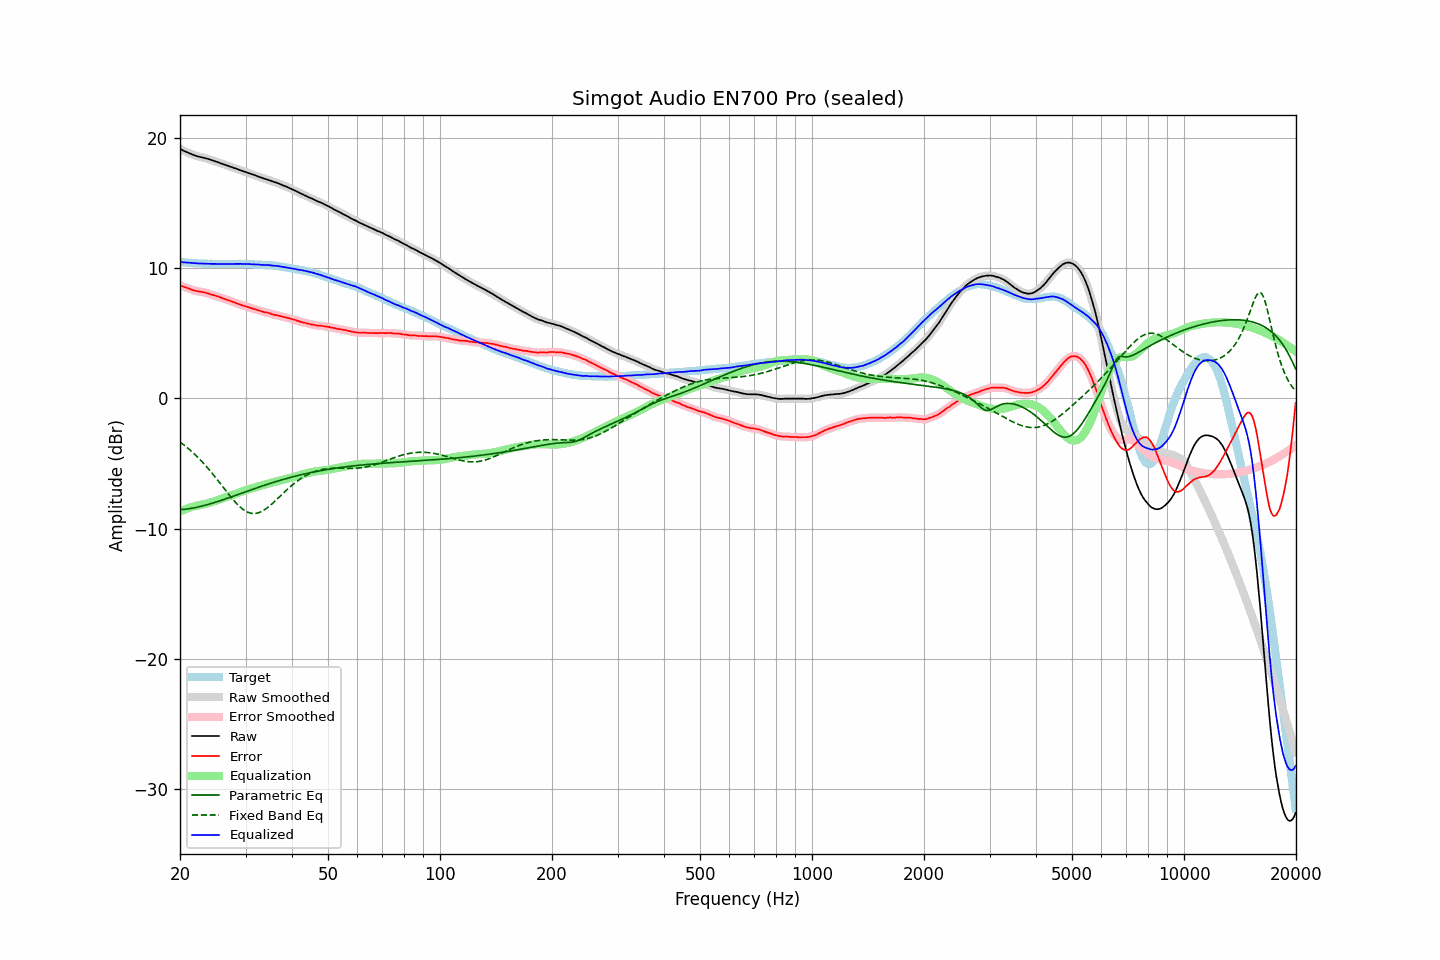

Source data for this figure (header and first rows):
frequency, raw, error, smoothed, error_smoothed, equalization, parametric_eq, fixed_band_eq, equalized_raw, equalized_smoothed, target
20.00, 19.17, 8.69, 19.16, 8.69, -8.69, -8.56, -3.36, 10.47, 10.47, 10.47
20.20, 19.10, 8.63, 19.10, 8.64, -8.64, -8.55, -3.45, 10.46, 10.46, 10.46
20.40, 19.04, 8.58, 19.04, 8.58, -8.59, -8.54, -3.54, 10.45, 10.45, 10.45
20.61, 18.98, 8.53, 18.98, 8.54, -8.54, -8.52, -3.64, 10.44, 10.44, 10.44
20.81, 18.93, 8.50, 18.92, 8.50, -8.49, -8.51, -3.74, 10.44, 10.44, 10.42
21.02, 18.87, 8.45, 18.87, 8.45, -8.44, -8.49, -3.84, 10.42, 10.43, 10.41
21.23, 18.82, 8.41, 18.82, 8.41, -8.40, -8.47, -3.95, 10.42, 10.42, 10.40
21.44, 18.77, 8.35, 18.76, 8.36, -8.36, -8.45, -4.06, 10.41, 10.40, 10.41
21.66, 18.72, 8.32, 18.72, 8.32, -8.32, -8.43, -4.17, 10.39, 10.39, 10.39
21.87, 18.67, 8.27, 18.67, 8.28, -8.29, -8.41, -4.28, 10.38, 10.38, 10.39
22.09, 18.63, 8.25, 18.62, 8.25, -8.26, -8.38, -4.40, 10.37, 10.37, 10.37
22.31, 18.59, 8.22, 18.59, 8.22, -8.23, -8.36, -4.52, 10.36, 10.36, 10.36
22.54, 18.56, 8.20, 18.56, 8.20, -8.20, -8.33, -4.65, 10.35, 10.36, 10.35
22.76, 18.54, 8.18, 18.53, 8.18, -8.18, -8.30, -4.78, 10.36, 10.35, 10.35
22.99, 18.51, 8.16, 18.51, 8.16, -8.16, -8.27, -4.91, 10.35, 10.35, 10.34
23.22, 18.48, 8.14, 18.48, 8.14, -8.13, -8.24, -5.04, 10.35, 10.35, 10.33
23.45, 18.45, 8.10, 18.44, 8.11, -8.10, -8.20, -5.18, 10.35, 10.34, 10.34
23.69, 18.41, 8.07, 18.41, 8.07, -8.07, -8.17, -5.32, 10.34, 10.34, 10.33
23.92, 18.37, 8.04, 18.37, 8.03, -8.04, -8.14, -5.46, 10.33, 10.33, 10.32
24.16, 18.33, 7.99, 18.33, 8.00, -8.00, -8.10, -5.61, 10.33, 10.33, 10.33
24.40, 18.29, 7.95, 18.29, 7.96, -7.96, -8.06, -5.76, 10.32, 10.33, 10.33
24.65, 18.25, 7.92, 18.25, 7.92, -7.92, -8.02, -5.91, 10.33, 10.32, 10.32
24.89, 18.21, 7.88, 18.20, 7.88, -7.88, -7.99, -6.06, 10.33, 10.32, 10.32
25.14, 18.16, 7.84, 18.16, 7.84, -7.84, -7.95, -6.22, 10.32, 10.32, 10.31
25.39, 18.12, 7.80, 18.11, 7.80, -7.80, -7.91, -6.38, 10.32, 10.32, 10.31
25.65, 18.07, 7.75, 18.07, 7.76, -7.76, -7.87, -6.53, 10.31, 10.31, 10.31
25.91, 18.03, 7.71, 18.03, 7.71, -7.71, -7.82, -6.69, 10.31, 10.31, 10.31
26.16, 17.99, 7.66, 17.98, 7.67, -7.67, -7.78, -6.85, 10.32, 10.31, 10.32
26.43, 17.94, 7.62, 17.94, 7.62, -7.63, -7.74, -7.01, 10.31, 10.32, 10.31
26.69, 17.90, 7.58, 17.90, 7.58, -7.58, -7.70, -7.17, 10.32, 10.32, 10.31
26.96, 17.86, 7.54, 17.85, 7.54, -7.54, -7.66, -7.33, 10.32, 10.32, 10.31
27.23, 17.81, 7.49, 17.81, 7.49, -7.49, -7.61, -7.48, 10.31, 10.32, 10.31
27.50, 17.77, 7.45, 17.76, 7.45, -7.45, -7.57, -7.63, 10.32, 10.32, 10.31
27.77, 17.72, 7.39, 17.72, 7.40, -7.40, -7.52, -7.78, 10.31, 10.32, 10.32
28.05, 17.68, 7.36, 17.68, 7.36, -7.36, -7.48, -7.92, 10.32, 10.32, 10.31
28.33, 17.64, 7.31, 17.63, 7.31, -7.31, -7.44, -8.06, 10.33, 10.32, 10.32
28.62, 17.59, 7.26, 17.59, 7.26, -7.26, -7.39, -8.18, 10.32, 10.33, 10.32
28.90, 17.55, 7.21, 17.55, 7.22, -7.22, -7.35, -8.30, 10.33, 10.33, 10.33
29.19, 17.51, 7.17, 17.50, 7.17, -7.18, -7.30, -8.41, 10.33, 10.33, 10.33
29.48, 17.46, 7.13, 17.46, 7.13, -7.13, -7.26, -8.51, 10.32, 10.33, 10.32
29.78, 17.42, 7.09, 17.42, 7.09, -7.09, -7.21, -8.60, 10.32, 10.32, 10.32
30.08, 17.38, 7.05, 17.37, 7.06, -7.05, -7.17, -8.68, 10.32, 10.32, 10.32
30.38, 17.33, 7.02, 17.33, 7.02, -7.02, -7.13, -8.74, 10.31, 10.32, 10.30
30.68, 17.29, 6.98, 17.29, 6.98, -6.98, -7.08, -8.79, 10.31, 10.31, 10.30
30.99, 17.25, 6.94, 17.24, 6.94, -6.94, -7.04, -8.82, 10.31, 10.30, 10.30
31.30, 17.20, 6.89, 17.20, 6.90, -6.90, -7.00, -8.84, 10.29, 10.30, 10.30
31.61, 17.16, 6.86, 17.16, 6.86, -6.87, -6.95, -8.85, 10.29, 10.29, 10.29
31.93, 17.12, 6.84, 17.11, 6.83, -6.83, -6.91, -8.84, 10.29, 10.29, 10.27
32.24, 17.07, 6.78, 17.07, 6.79, -6.79, -6.87, -8.82, 10.28, 10.28, 10.28
32.57, 17.03, 6.76, 17.02, 6.76, -6.75, -6.82, -8.78, 10.28, 10.27, 10.26
32.89, 16.98, 6.71, 16.98, 6.71, -6.72, -6.78, -8.74, 10.26, 10.26, 10.26
33.22, 16.94, 6.68, 16.93, 6.68, -6.68, -6.74, -8.68, 10.25, 10.25, 10.25
33.55, 16.89, 6.63, 16.89, 6.64, -6.65, -6.70, -8.61, 10.24, 10.24, 10.25
33.89, 16.85, 6.60, 16.85, 6.61, -6.61, -6.66, -8.53, 10.23, 10.24, 10.24
34.23, 16.82, 6.59, 16.81, 6.58, -6.58, -6.62, -8.44, 10.24, 10.24, 10.22
34.57, 16.78, 6.55, 16.78, 6.56, -6.54, -6.58, -8.34, 10.23, 10.23, 10.22
34.92, 16.74, 6.53, 16.73, 6.52, -6.51, -6.54, -8.24, 10.23, 10.22, 10.20
35.27, 16.69, 6.46, 16.69, 6.48, -6.48, -6.50, -8.13, 10.21, 10.21, 10.22
35.62, 16.64, 6.44, 16.64, 6.44, -6.45, -6.46, -8.02, 10.19, 10.19, 10.19
35.97, 16.60, 6.40, 16.60, 6.41, -6.42, -6.42, -7.91, 10.18, 10.18, 10.19
... 635 more rows
